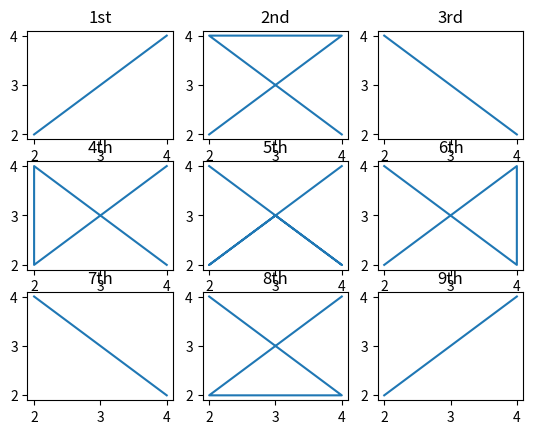

This chart was generated by the following Python code:
from matplotlib import pyplot as plt
x = [3,5,7,3,7,3]
y = [2,7,2,5,5,2]

# plt.title("Plot")
# plt.xlabel("inches")
# plt.ylabel("metres")
# plt.plot(x,y)
# plt.figure(figsize=(10,10))
# plt.show()

plt.subplot(3,3,1)
plt.plot([2,4],[2,4])
plt.title("1st")

plt.subplot(3,3,2)
plt.plot([2,4,2,4],[2,4,4,2])
plt.title("2nd")

plt.subplot(3,3,3)
plt.plot([2,4],[4,2])
plt.title("3rd")

plt.subplot(3,3,4)
plt.plot([4,2,2,4],[4,2,4,2])
plt.title("4th")

plt.subplot(3,3,5)
plt.plot([2,4,3,2,4],[4,2,3,2,4])
plt.title("5th")

plt.subplot(3,3,6)
plt.plot([2,4,4,2],[4,2,4,2])
plt.title("6th")

plt.subplot(3,3,7)
plt.plot([4,2],[2,4])
plt.title("7th")

plt.subplot(3,3,8)
plt.plot([2,4,2,4],[4,2,2,4])
plt.title("8th")

plt.subplot(3,3,9)
plt.plot([2,4],[2,4])
plt.title("9th")

plt.show()